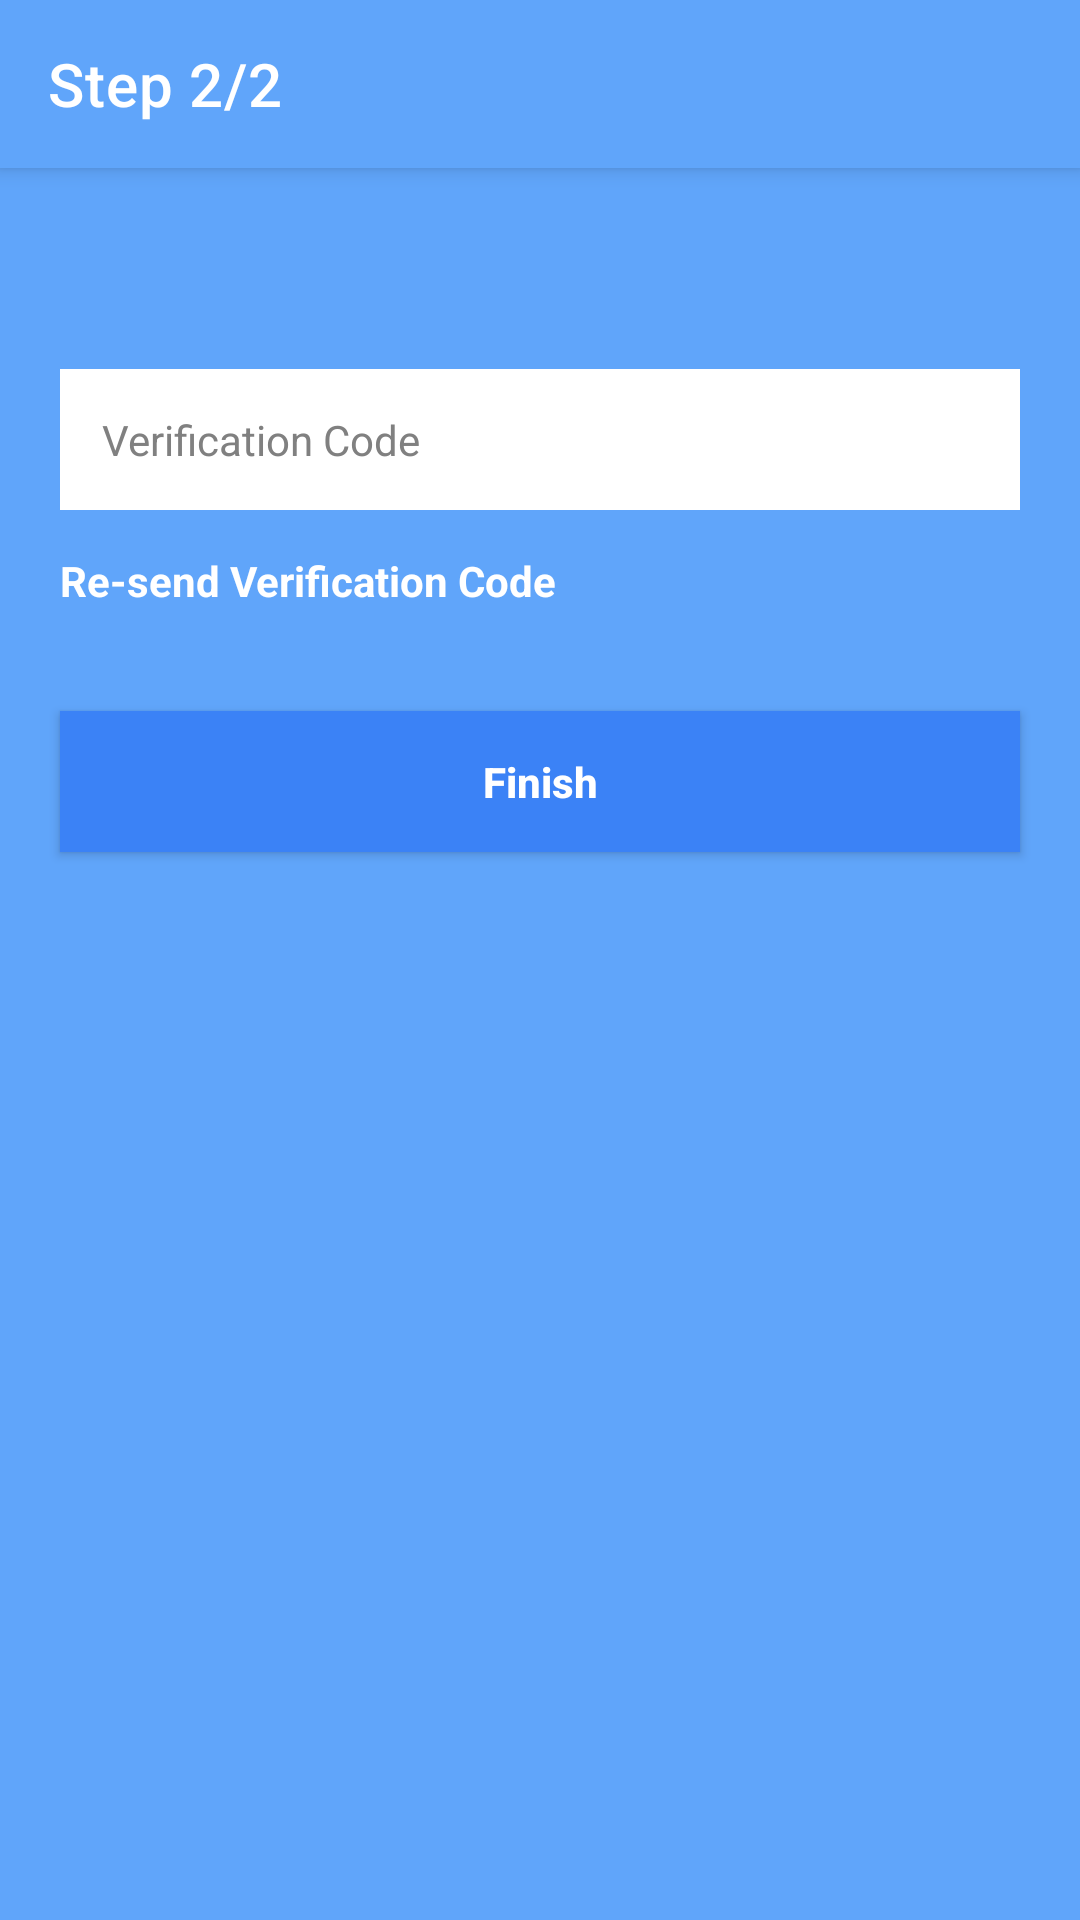

Layout XML and referenced resources for this Android screen:
<!-- AndroidManifest.xml: application theme LightTheme -->
<!-- res/layout/activity_verification.xml -->
<?xml version="1.0" encoding="utf-8"?>
<LinearLayout
    xmlns:android="http://schemas.android.com/apk/res/android"
    xmlns:app="http://schemas.android.com/apk/res-auto"
    xmlns:tools="http://schemas.android.com/tools"
    android:layout_width="match_parent"
    android:layout_height="match_parent"
    android:orientation="vertical"
    tools:context=".VerificationActivity">

    <androidx.appcompat.widget.Toolbar
        android:id="@+id/my_toolbar"
        android:layout_width="match_parent"
        android:layout_height="?attr/actionBarSize"
        android:background="?attr/colorPrimary"
        android:elevation="4dp"
        app:title="Step 2/2"
        app:titleTextColor="@color/white"/>

    <TextView
        android:id="@+id/message_verification"
        android:layout_width="match_parent"
        android:layout_height="wrap_content"
        android:layout_marginTop="0dp"
        android:layout_marginBottom="20dp"
        android:layout_marginRight="20dp"
        android:layout_marginLeft="20dp"
        android:paddingVertical="14sp"
        android:textSize="14sp"
        android:textStyle="bold"
        android:textAlignment="center"
        android:textColor="@color/white"/>

    <EditText
        android:id="@+id/verification_code"
        android:layout_width="match_parent"
        android:layout_height="wrap_content"
        android:background="@color/white"
        android:layout_marginTop="0dp"
        android:layout_marginBottom="0dp"
        android:layout_marginRight="20dp"
        android:layout_marginLeft="20dp"
        android:padding="14dp"
        android:hint="Verification Code"
        android:textColorHint="@color/hint_text_color"
        android:inputType="number"
        android:textSize="14sp"
        android:textColor="@color/black"/>

    <TextView
        android:id="@+id/resend_verification_code"
        android:layout_width="wrap_content"
        android:layout_height="wrap_content"
        android:layout_marginTop="0dp"
        android:layout_marginBottom="20dp"
        android:layout_marginRight="20dp"
        android:layout_marginLeft="20dp"
        android:paddingVertical="14sp"
        android:text="Re-send Verification Code"
        android:textSize="14sp"
        android:textStyle="bold"
        android:textColor="@color/white"/>

    <androidx.appcompat.widget.AppCompatButton
        android:layout_width="match_parent"
        android:layout_height="wrap_content"
        android:minWidth="0dp"
        android:minHeight="0dp"
        android:layout_marginTop="0dp"
        android:layout_marginBottom="20dp"
        android:layout_marginRight="20dp"
        android:layout_marginLeft="20dp"
        android:paddingVertical="14dp"
        android:background="@drawable/button_background"
        android:onClick="finish"
        android:text="Finish"
        android:textStyle="bold"
        android:textColor="@color/white"
        android:textSize="14sp"
        android:textAllCaps="false"/>
</LinearLayout>
<!-- resources referenced by this layout -->
<resources>
  <color name="black">#FF000000</color>
  <color name="hint_text_color">#808080</color>
  <color name="white">#FFFFFFFF</color>
  <!-- drawable button_background (drawable) -->
  <?xml version="1.0" encoding="utf-8"?>
  <ripple
      xmlns:android="http://schemas.android.com/apk/res/android"
      android:color="?attr/button_background_color_hover">
  
      <item>
          <shape android:shape="rectangle">
              <solid android:color="?attr/button_background_color"/>
          </shape>
      </item>
  </ripple>
  <style name="LightTheme" parent="Theme.MaterialComponents.DayNight.NoActionBar">
          <item name="android:windowBackground">@color/light_background_color</item>
          <item name="colorPrimary">@color/light_background_color</item>
          <item name="colorPrimaryDark">@color/light_background_color</item>
          <item name="colorAccent">@color/light_background_color</item>
          <item name="navigation_background_color">@color/light_background_color</item>
  
          <item name="button_background_color">@color/light_button_background_color</item>
          <item name="button_background_color_hover">@color/light_button_background_color_hover</item>
  
          <item name="card_background_color">@color/light_card_background_color</item>
  
          
          <item name="snackbarStyle">@style/SnackBarStyle</item>
      </style>
  <color name="light_background_color">#60A5FA</color>
  <color name="light_button_background_color">#3B82F6</color>
  <color name="light_button_background_color_hover">#93C5FD</color>
  <color name="light_card_background_color">#93C5FD</color>
  <style name="SnackBarStyle" parent="Widget.MaterialComponents.Snackbar">
          <item name="android:layout_margin">0dp</item>
      </style>
</resources>
